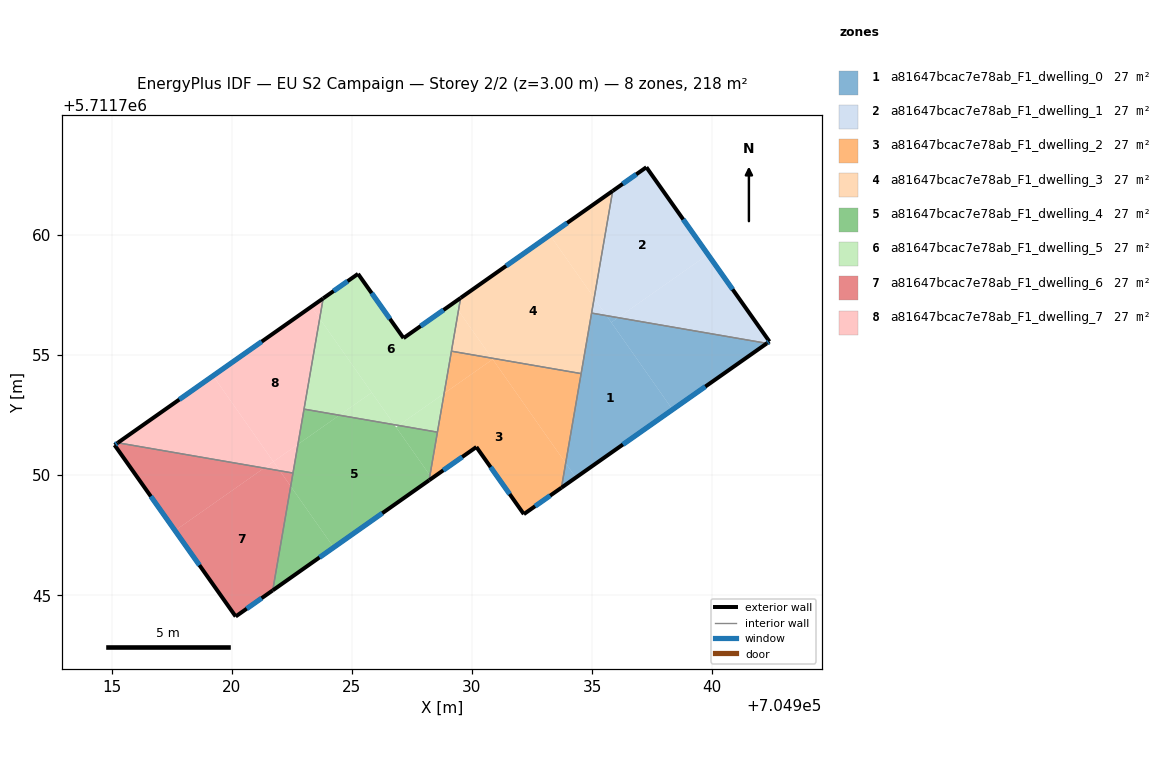
=== STOREY PLAN SPEC (per zone: floor XY polygon, exterior-wall plan segments, windows/doors) ===
zone 1: a81647bcac7e78ab_F1_dwelling_0  (27.3 m²)
  floor: (704942.27, 5711755.48) (704938.35, 5711752.72) (704935.80, 5711756.35) (704936.08, 5711756.55)
  floor: (704935.60, 5711756.63) (704938.35, 5711752.72) (704934.32, 5711749.89) (704933.90, 5711750.50) (704934.98, 5711756.74)
  floor: (704936.08, 5711756.55) (704935.80, 5711756.35) (704935.60, 5711756.63)
  floor: (704933.90, 5711750.50) (704934.32, 5711749.89) (704933.72, 5711749.47)
  exterior wall: (704933.72, 5711749.47) – (704942.27, 5711755.48)  [10.4 m]
    window: (704936.28, 5711751.27) – (704939.71, 5711753.68)  [5.0 m²]
  interior walls: 3
zone 2: a81647bcac7e78ab_F1_dwelling_1  (27.3 m²)
  floor: (704937.26, 5711762.81) (704939.82, 5711759.18) (704936.08, 5711756.55) (704935.60, 5711756.63) (704935.09, 5711757.37) (704935.86, 5711761.83)
  floor: (704939.82, 5711759.18) (704942.38, 5711755.56) (704942.27, 5711755.48) (704936.08, 5711756.55)
  floor: (704935.09, 5711757.37) (704935.60, 5711756.63) (704934.98, 5711756.74)
  exterior wall: (704942.27, 5711755.48) – (704942.38, 5711755.56)  [0.1 m]
    window: (704942.30, 5711755.50) – (704942.35, 5711755.54)  [0.1 m²]
  exterior wall: (704937.26, 5711762.81) – (704935.86, 5711761.83)  [1.7 m]
    window: (704936.84, 5711762.52) – (704936.28, 5711762.12)  [0.8 m²]
  exterior wall: (704942.38, 5711755.56) – (704937.26, 5711762.81)  [8.9 m]
    window: (704940.85, 5711757.73) – (704938.79, 5711760.64)  [4.3 m²]
  interior walls: 2
zone 3: a81647bcac7e78ab_F1_dwelling_2  (27.3 m²)
  floor: (704930.86, 5711754.82) (704933.90, 5711750.50) (704933.72, 5711749.47) (704932.16, 5711748.37) (704930.18, 5711751.17) (704928.33, 5711749.87) (704928.25, 5711749.99) (704928.84, 5711753.40)
  floor: (704930.83, 5711754.86) (704930.86, 5711754.82) (704928.84, 5711753.40) (704929.15, 5711755.16)
  floor: (704934.54, 5711754.22) (704933.90, 5711750.50) (704930.83, 5711754.86)
  floor: (704928.25, 5711749.99) (704928.33, 5711749.87) (704928.22, 5711749.78)
  exterior wall: (704932.16, 5711748.37) – (704933.72, 5711749.47)  [1.9 m]
    window: (704932.63, 5711748.70) – (704933.25, 5711749.14)  [0.9 m²]
  exterior wall: (704930.18, 5711751.17) – (704932.16, 5711748.37)  [3.4 m]
    window: (704930.77, 5711750.33) – (704931.57, 5711749.21)  [1.7 m²]
  exterior wall: (704928.22, 5711749.78) – (704930.18, 5711751.17)  [2.4 m]
    window: (704928.80, 5711750.20) – (704929.59, 5711750.75)  [1.2 m²]
  interior walls: 4
zone 4: a81647bcac7e78ab_F1_dwelling_3  (27.3 m²)
  floor: (704933.24, 5711759.99) (704935.09, 5711757.37) (704934.54, 5711754.22) (704930.83, 5711754.86) (704929.44, 5711756.85) (704929.53, 5711757.37)
  floor: (704929.44, 5711756.85) (704930.83, 5711754.86) (704929.15, 5711755.16)
  floor: (704935.86, 5711761.83) (704935.09, 5711757.37) (704933.24, 5711759.99) (704929.53, 5711757.37)
  exterior wall: (704935.86, 5711761.83) – (704929.53, 5711757.37)  [7.7 m]
    window: (704933.96, 5711760.49) – (704931.42, 5711758.71)  [3.7 m²]
  interior walls: 4
zone 5: a81647bcac7e78ab_F1_dwelling_4  (27.3 m²)
  floor: (704926.77, 5711752.10) (704928.25, 5711749.99) (704928.22, 5711749.78) (704924.24, 5711746.99) (704922.46, 5711749.53) (704922.76, 5711751.28) (704924.48, 5711752.49)
  floor: (704928.56, 5711751.79) (704928.25, 5711749.99) (704926.84, 5711751.99) (704926.95, 5711752.07)
  floor: (704922.46, 5711749.53) (704924.24, 5711746.99) (704921.71, 5711745.20)
  floor: (704924.48, 5711752.49) (704922.76, 5711751.28) (704923.01, 5711752.74)
  exterior wall: (704921.71, 5711745.20) – (704928.22, 5711749.78)  [8.0 m]
    window: (704923.66, 5711746.57) – (704926.27, 5711748.41)  [3.8 m²]
  interior walls: 4
zone 6: a81647bcac7e78ab_F1_dwelling_5  (27.3 m²)
  floor: (704929.22, 5711757.16) (704929.44, 5711756.85) (704928.84, 5711753.40) (704926.95, 5711752.07) (704926.77, 5711752.10) (704923.66, 5711756.51) (704923.81, 5711757.35) (704925.26, 5711758.37) (704927.15, 5711755.70)
  floor: (704929.53, 5711757.37) (704929.44, 5711756.85) (704929.23, 5711757.16)
  floor: (704923.66, 5711756.51) (704925.83, 5711753.44) (704924.48, 5711752.49) (704923.01, 5711752.74)
  floor: (704928.84, 5711753.40) (704928.56, 5711751.79) (704926.95, 5711752.07)
  floor: (704925.83, 5711753.44) (704926.77, 5711752.10) (704924.48, 5711752.49)
  exterior wall: (704925.26, 5711758.37) – (704923.81, 5711757.35)  [1.8 m]
    window: (704924.82, 5711758.07) – (704924.24, 5711757.66)  [0.9 m²]
  exterior wall: (704927.15, 5711755.70) – (704925.26, 5711758.37)  [3.3 m]
    window: (704926.59, 5711756.50) – (704925.82, 5711757.57)  [1.6 m²]
  exterior wall: (704929.53, 5711757.37) – (704927.15, 5711755.70)  [2.9 m]
    window: (704928.82, 5711756.87) – (704927.86, 5711756.20)  [1.4 m²]
  interior walls: 4
zone 7: a81647bcac7e78ab_F1_dwelling_6  (27.3 m²)
  floor: (704922.00, 5711750.18) (704922.46, 5711749.53) (704921.71, 5711745.20) (704920.17, 5711744.12) (704917.64, 5711747.69) (704921.35, 5711750.29)
  floor: (704922.55, 5711750.08) (704922.46, 5711749.53) (704922.00, 5711750.18)
  floor: (704921.35, 5711750.29) (704917.64, 5711747.69) (704915.12, 5711751.25) (704915.26, 5711751.34)
  exterior wall: (704920.17, 5711744.12) – (704921.71, 5711745.20)  [1.9 m]
    window: (704920.63, 5711744.44) – (704921.25, 5711744.88)  [0.9 m²]
  exterior wall: (704915.12, 5711751.25) – (704920.17, 5711744.12)  [8.7 m]
    window: (704916.63, 5711749.11) – (704918.66, 5711746.25)  [4.2 m²]
  exterior wall: (704915.26, 5711751.34) – (704915.12, 5711751.25)  [0.2 m]
    window: (704915.22, 5711751.32) – (704915.17, 5711751.28)  [0.1 m²]
  interior walls: 2
zone 8: a81647bcac7e78ab_F1_dwelling_7  (27.3 m²)
  floor: (704923.31, 5711757.01) (704923.66, 5711756.51) (704922.76, 5711751.28) (704921.73, 5711750.56) (704919.22, 5711754.13)
  floor: (704923.81, 5711757.35) (704923.66, 5711756.51) (704923.31, 5711757.01)
  floor: (704919.22, 5711754.13) (704921.73, 5711750.56) (704921.35, 5711750.29) (704915.26, 5711751.34)
  floor: (704921.73, 5711750.56) (704922.00, 5711750.18) (704921.35, 5711750.29)
  floor: (704922.76, 5711751.28) (704922.55, 5711750.08) (704922.00, 5711750.18) (704921.73, 5711750.56)
  exterior wall: (704923.81, 5711757.35) – (704915.26, 5711751.34)  [10.4 m]
    window: (704921.25, 5711755.55) – (704917.82, 5711753.14)  [5.0 m²]
  interior walls: 3

=== DERIVED (storey summary) ===
Building: EU S2 Campaign
Storey: 2 of 2  (floor level z = 3.00 m)
Storey gross floor area: 218.3 m²
Zones on this storey: 8
  - a81647bcac7e78ab_F1_dwelling_0: floor 27.3 m²; exterior wall 10.4 m (31.3 m²); 1 window(s) 5.0 m²; WWR 16.1%
  - a81647bcac7e78ab_F1_dwelling_1: floor 27.3 m²; exterior wall 10.7 m (32.2 m²); 3 window(s) 5.2 m²; WWR 16.1%
  - a81647bcac7e78ab_F1_dwelling_2: floor 27.3 m²; exterior wall 7.7 m (23.2 m²); 3 window(s) 3.7 m²; WWR 16.1%
  - a81647bcac7e78ab_F1_dwelling_3: floor 27.3 m²; exterior wall 7.7 m (23.2 m²); 1 window(s) 3.7 m²; WWR 16.1%
  - a81647bcac7e78ab_F1_dwelling_4: floor 27.3 m²; exterior wall 8.0 m (23.9 m²); 1 window(s) 3.8 m²; WWR 16.1%
  - a81647bcac7e78ab_F1_dwelling_5: floor 27.3 m²; exterior wall 8.0 m (23.9 m²); 3 window(s) 3.8 m²; WWR 16.1%
  - a81647bcac7e78ab_F1_dwelling_6: floor 27.3 m²; exterior wall 10.8 m (32.4 m²); 3 window(s) 5.2 m²; WWR 16.1%
  - a81647bcac7e78ab_F1_dwelling_7: floor 27.3 m²; exterior wall 10.4 m (31.3 m²); 1 window(s) 5.0 m²; WWR 16.1%
Zone adjacency (shared interzone walls):
  - a81647bcac7e78ab_F1_dwelling_0 ↔ a81647bcac7e78ab_F1_dwelling_1
  - a81647bcac7e78ab_F1_dwelling_0 ↔ a81647bcac7e78ab_F1_dwelling_2
  - a81647bcac7e78ab_F1_dwelling_0 ↔ a81647bcac7e78ab_F1_dwelling_3
  - a81647bcac7e78ab_F1_dwelling_1 ↔ a81647bcac7e78ab_F1_dwelling_3
  - a81647bcac7e78ab_F1_dwelling_2 ↔ a81647bcac7e78ab_F1_dwelling_3
  - a81647bcac7e78ab_F1_dwelling_2 ↔ a81647bcac7e78ab_F1_dwelling_4
  - a81647bcac7e78ab_F1_dwelling_2 ↔ a81647bcac7e78ab_F1_dwelling_5
  - a81647bcac7e78ab_F1_dwelling_3 ↔ a81647bcac7e78ab_F1_dwelling_5
  - a81647bcac7e78ab_F1_dwelling_4 ↔ a81647bcac7e78ab_F1_dwelling_5
  - a81647bcac7e78ab_F1_dwelling_4 ↔ a81647bcac7e78ab_F1_dwelling_6
  - a81647bcac7e78ab_F1_dwelling_4 ↔ a81647bcac7e78ab_F1_dwelling_7
  - a81647bcac7e78ab_F1_dwelling_5 ↔ a81647bcac7e78ab_F1_dwelling_7
  - a81647bcac7e78ab_F1_dwelling_6 ↔ a81647bcac7e78ab_F1_dwelling_7